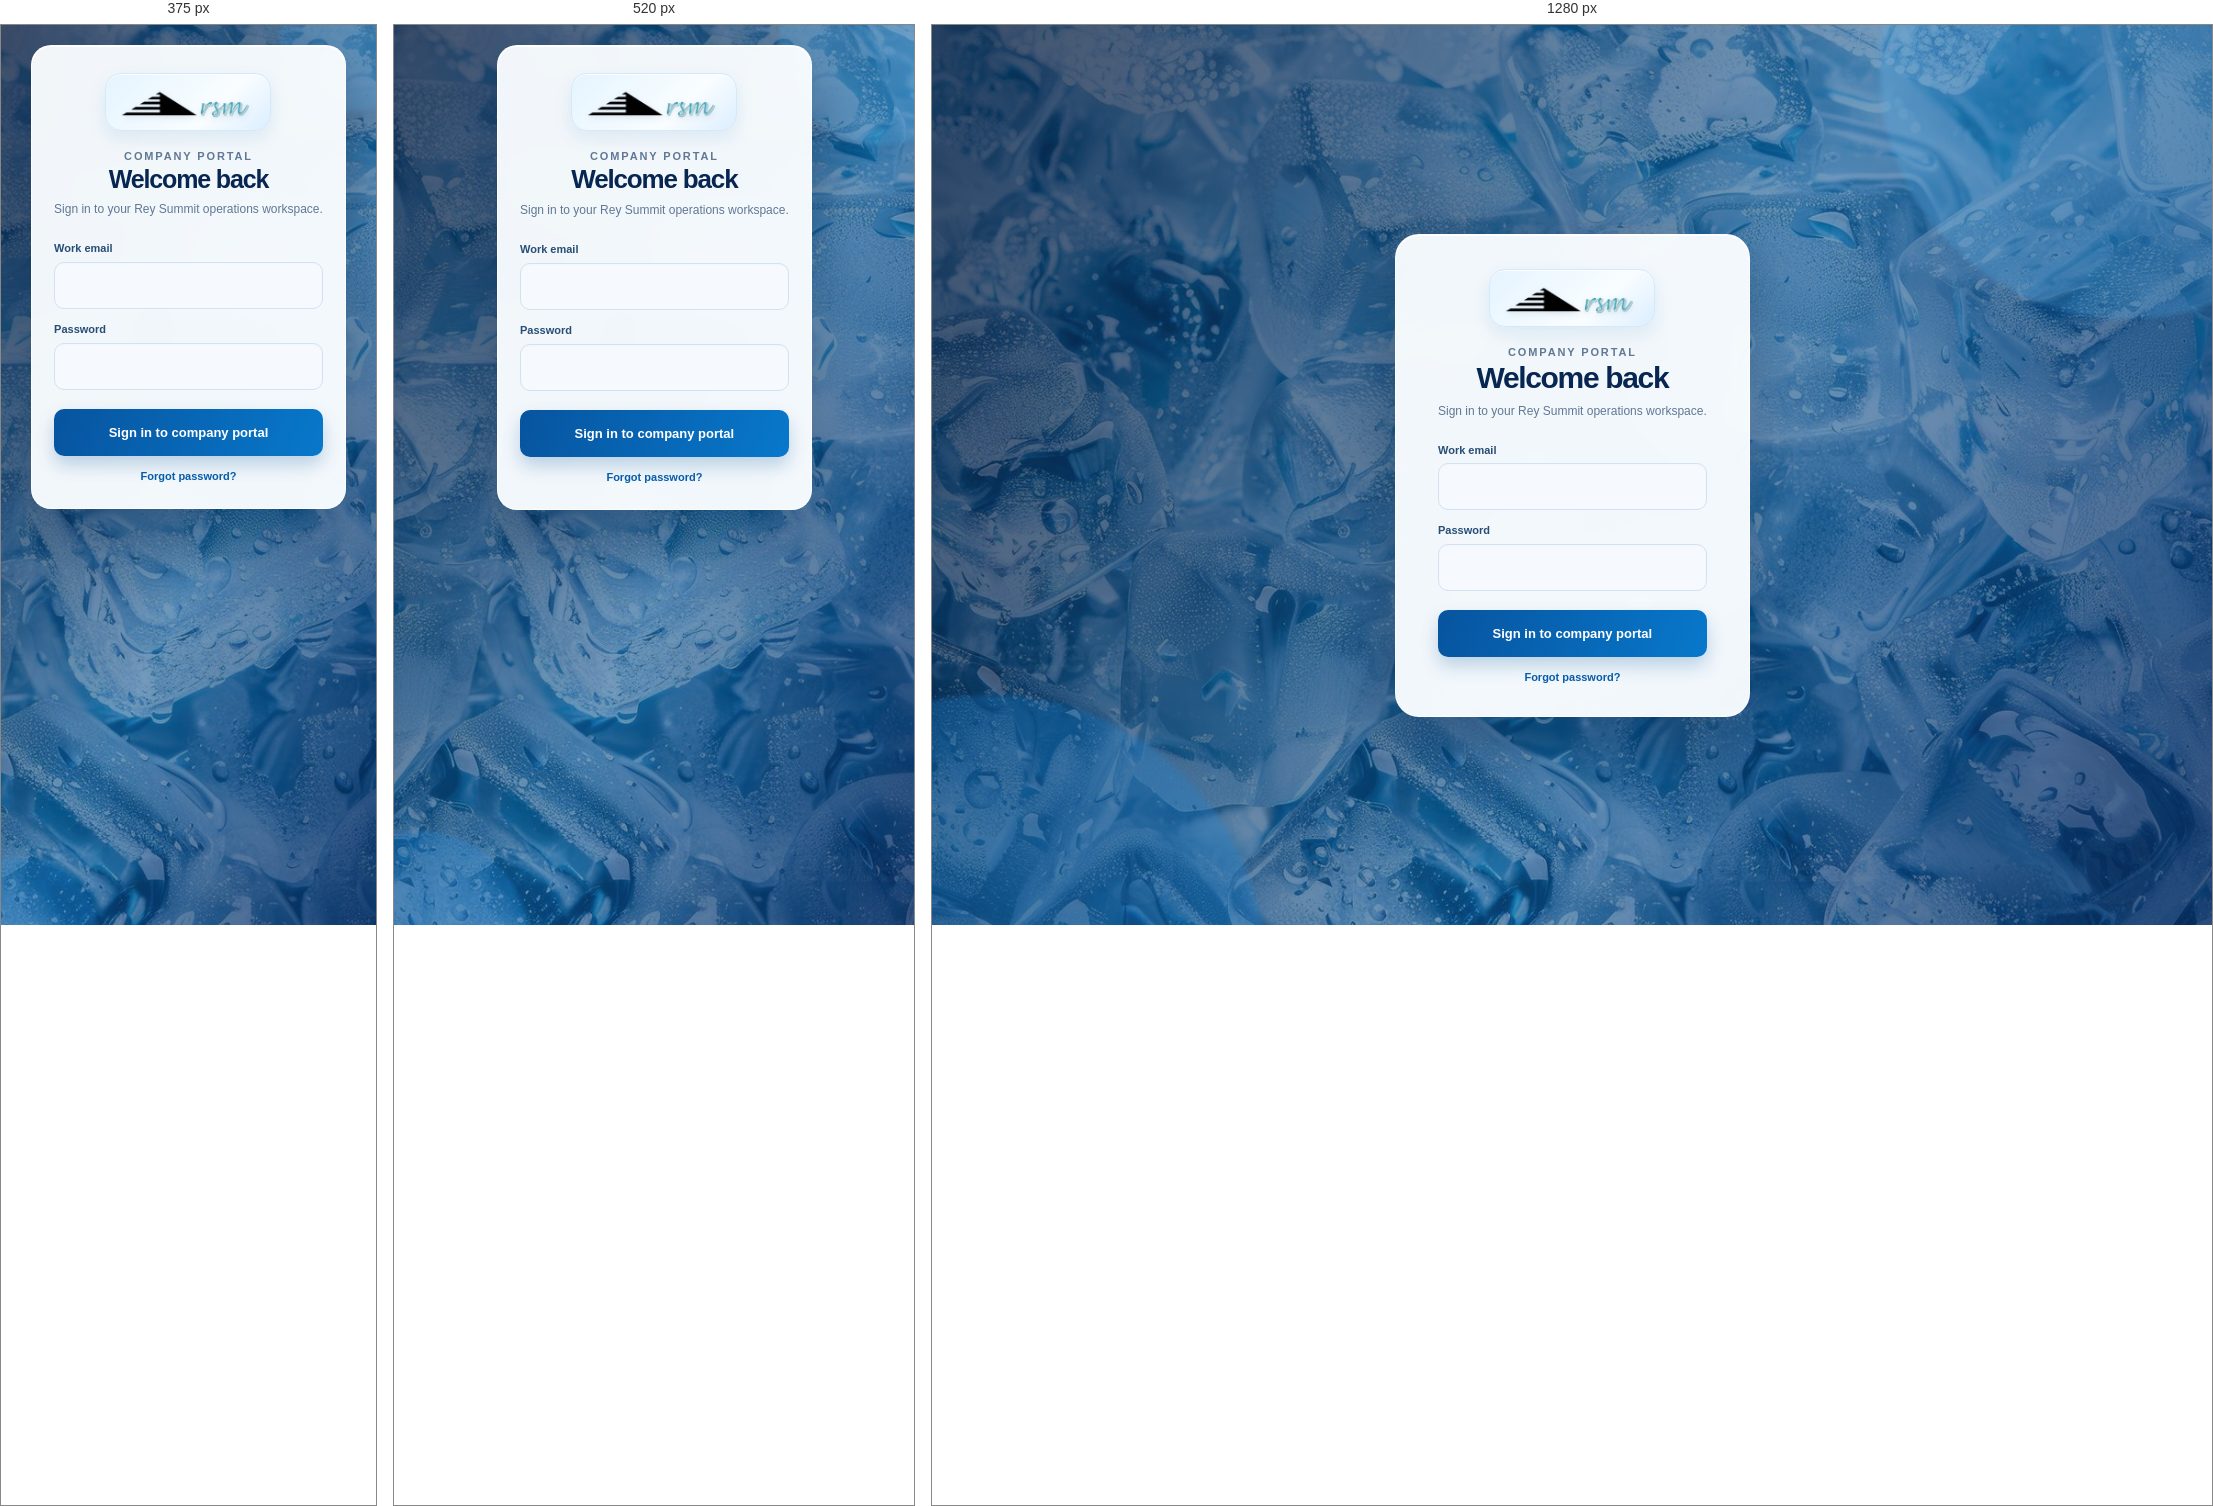
Rendered at 375 px, 520 px and 1280 px, left to right.

<!-- file: Admin_login.html -->
<!DOCTYPE html>
<html lang="en">
<head>
  <meta charset="UTF-8">
  <meta name="viewport" content="width=device-width, initial-scale=1.0">
  <title>Rey Summit | Company sign in</title>
  <link rel="stylesheet" href="style.css">
  <link rel="stylesheet" href="auth-theme.css">
</head>
<body class="rs-auth-page">
  <main class="login-container">
    <div class="logo-badge"><img class="brand-logo" src="images/logo.png" alt="Rey Summit Marketing"></div>
    <p class="rs-auth-kicker">COMPANY PORTAL</p>
    <h2>Welcome back</h2>
    <p class="rs-auth-intro">Sign in to your Rey Summit operations workspace.</p>
    <form id="adminLoginForm">
      <label for="adminEmail">Work email</label>
      <input id="adminEmail" name="adminEmail" type="email" autocomplete="username" autocapitalize="none" spellcheck="false" required>
      <label for="password">Password</label>
      <input id="password" name="password" type="password" autocomplete="current-password" required>
      <button type="submit">Sign in to company portal</button>
      <p id="loginMessage" class="message" role="status" aria-live="polite"></p>
      <p><a href="Forgot_password.html?type=admin">Forgot password?</a></p>
    </form>
  </main>
  <script src="https://cdn.jsdelivr.net/npm/@supabase/supabase-js@2.45.4/dist/umd/supabase.min.js"></script>
  <script src="supabase-config.js"></script>
  <script src="supabase-api.js"></script>
  <script src="Login.js?v=6"></script>
</body>
</html>


/* @media block from style.css */
@media (max-width: 480px) {
    .dashboard-header {
        flex-direction: column;
        align-items: flex-start;
    }
    body{
        padding: 14px;
    }

    .auth-shell{
        display: block;
        min-height: 0;
    }

    .welcome-panel{
        min-height: 300px;
        border-radius: 0 0 45% 45%;
    }

    .auth-form-panel{
        width: 100%;
        padding: 34px 24px 28px;
    }
}

/* @media block from auth-theme.css */
@media (max-width: 560px) {
  body.rs-auth-page { align-content: start; padding: 20px 13px; background-attachment: scroll; }
  body.rs-auth-page .login-container { width: min(100%,450px); padding: 27px 22px 24px; border-radius: 20px; }
  body.rs-auth-page .login-container.register-container { width: min(100%,450px); padding: 22px 20px 21px; }
  body.rs-auth-page .register-container .rs-signup-form { grid-template-columns: 1fr; gap: 0; }
  body.rs-auth-page .register-container .rs-auth-field-wide,
  body.rs-auth-page .register-container .rs-signup-form > button,
  body.rs-auth-page .register-container .rs-auth-switch { grid-column: 1; }
}